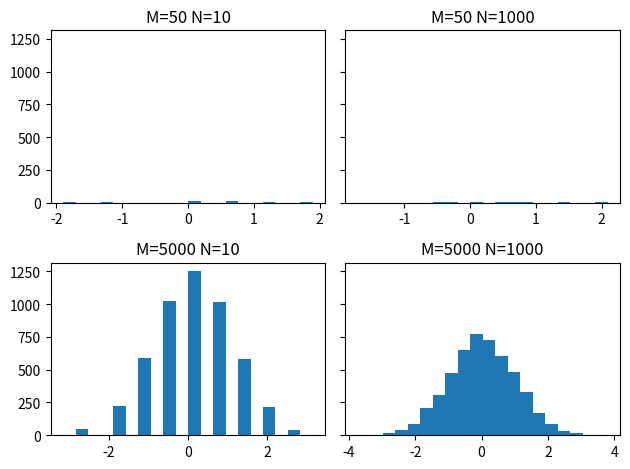

Reproduce this figure in Python.
#!/usr/bin/env python3
# -*- coding: utf-8 -*-
"""
Created on Wed Oct 23 19:48:30 2019

[redacted]
"""

import numpy as np
import matplotlib.pyplot as plt

def SRW(M,N,placement):
    result=[]
    for i in range(M):
        z=np.random.choice([-1, 1], size=N)
        S=np.sum(z)
        result.append(S/np.sqrt(N))
    fig=plt.subplot(placement)
    fig.hist(result,bins=20)
    fig.set_title('M=' +str(M)+ ' N=' +str(N))

plt.subplots(2, 2, sharey=True, tight_layout=True)
SRW(50,10,221) 
SRW(50,1000,222) 
SRW(5000,10,223) 
SRW(5000,1000,224) 